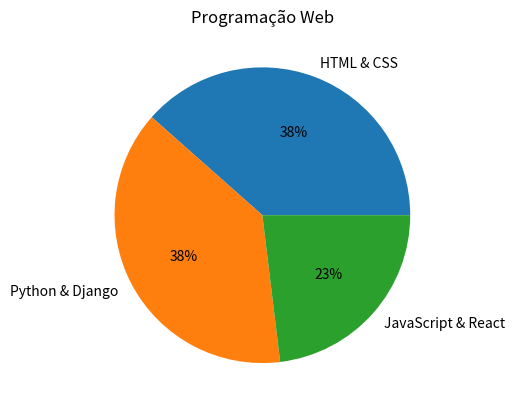

Source code (Python): (Note: this script raises an exception after producing the figure.)
import os
import csv
from matplotlib import pyplot as plt


def pede_pasta():
    print("Digite o caminho da pasta:%s" % os.getcwd())


def guarda_resultados():
    with open(filename, 'r') as csvfile:
        csvreader = csv.reader(csvfile)


def faz_grafico_queijos(titulo, lista_chaves, lista_valores):
    plt.pie(lista_valores, labels=lista_chaves, autopct='%1.0f%%')
    plt.title(titulo)
    plt.show()


def faz_graficos_barras(titulo, lista_chaves, lista_valores):
    plt.bar(lista_chaves, lista_valores)
    plt.title(titulo)
    plt.show()


lista_chaves = ['HTML & CSS', 'Python & Django', 'JavaScript & React']
lista_valores = [5, 5, 3]
titulo = 'Programação Web'
faz_grafico_queijos(titulo, lista_chaves, lista_valores)
faz_grafico_barras(titulo, lista_chaves, lista_valores)
